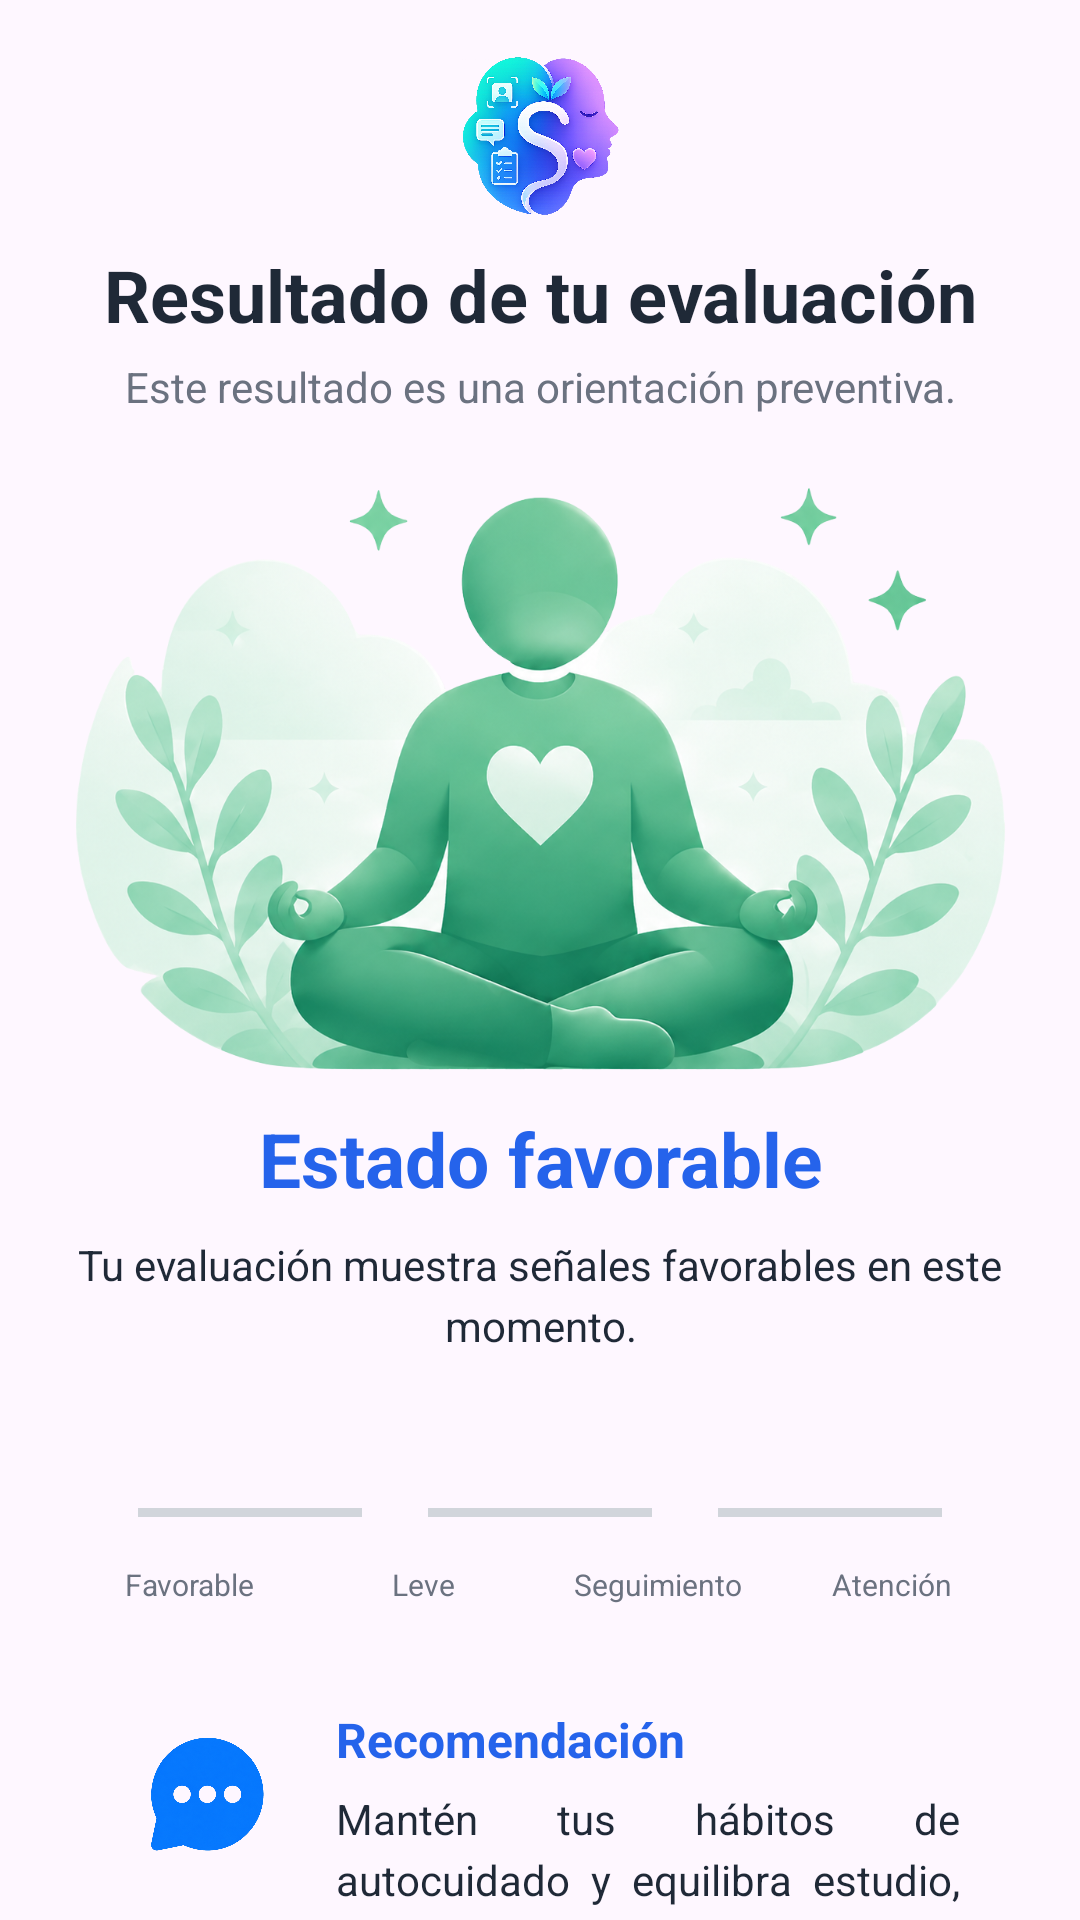

Write the Android layout XML for this screen, with the resource values it uses.
<!-- AndroidManifest.xml: application theme Theme.Login_Guevara -->
<!-- res/layout/activity_resultado_evaluacion.xml -->
<?xml version="1.0" encoding="utf-8"?>
<ScrollView xmlns:android="http://schemas.android.com/apk/res/android"
    xmlns:app="http://schemas.android.com/apk/res-auto"
    android:id="@+id/rootResultadoEvaluacion"
    android:layout_width="match_parent"
    android:layout_height="match_parent"
    android:fillViewport="true"
    android:overScrollMode="never"
    android:scrollbars="none">

    <LinearLayout
        android:layout_width="match_parent"
        android:layout_height="match_parent"
        android:gravity="center_horizontal"
        android:orientation="vertical"
        android:paddingStart="24dp"
        android:paddingTop="18dp"
        android:paddingEnd="24dp"
        android:paddingBottom="24dp">

        <ImageView
            android:id="@+id/imgLogoSentixResultado"
            android:layout_width="54dp"
            android:layout_height="54dp"
            android:adjustViewBounds="true"
            android:contentDescription="Logo Sentix"
            android:scaleType="fitCenter"
            android:src="@drawable/sentix_logo" />

        <TextView
            android:id="@+id/txtTituloResultado"
            android:layout_width="match_parent"
            android:layout_height="wrap_content"
            android:layout_marginTop="10dp"
            android:gravity="center"
            android:text="Resultado de tu evaluación"
            android:textColor="@color/text_dark"
            android:textSize="24sp"
            android:textStyle="bold" />

        <TextView
            android:id="@+id/txtSubtituloResultado"
            android:layout_width="match_parent"
            android:layout_height="wrap_content"
            android:layout_marginTop="5dp"
            android:gravity="center"
            android:lineSpacingExtra="3dp"
            android:text="Este resultado es una orientación preventiva."
            android:textColor="@color/text_soft"
            android:textSize="14sp" />

        <ImageView
            android:id="@+id/imgResultadoIlustracion"
            android:layout_width="match_parent"
            android:layout_height="215dp"
            android:layout_marginTop="14dp"
            android:adjustViewBounds="true"
            android:contentDescription="Ilustración del resultado"
            android:scaleType="fitCenter"
            android:src="@drawable/img_resultado_favorable" />

        <TextView
            android:id="@+id/txtIconoResultado"
            android:layout_width="0dp"
            android:layout_height="0dp"
            android:visibility="gone" />

        <TextView
            android:id="@+id/txtNivelFinal"
            android:layout_width="match_parent"
            android:layout_height="wrap_content"
            android:layout_marginTop="2dp"
            android:gravity="center"
            android:text="Estado favorable"
            android:textColor="@color/sentix_blue"
            android:textSize="25sp"
            android:textStyle="bold" />

        <TextView
            android:id="@+id/txtMensajeResultado"
            android:layout_width="match_parent"
            android:layout_height="wrap_content"
            android:layout_marginTop="9dp"
            android:gravity="center"
            android:lineSpacingExtra="4dp"
            android:text="Tu evaluación muestra señales favorables en este momento."
            android:textColor="@color/text_dark"
            android:textSize="14sp" />

        <LinearLayout
            android:id="@+id/contenedorEscalaResultado"
            android:layout_width="match_parent"
            android:layout_height="wrap_content"
            android:layout_marginTop="22dp"
            android:orientation="vertical">

            <Space
                android:layout_width="match_parent"
                android:layout_height="14dp" />

            <LinearLayout
                android:layout_width="match_parent"
                android:layout_height="34dp"
                android:gravity="center"
                android:orientation="horizontal">

                <View
                    android:id="@+id/indicadorFavorable"
                    android:layout_width="22dp"
                    android:layout_height="22dp" />

                <View
                    android:layout_width="0dp"
                    android:layout_height="3dp"
                    android:layout_weight="1"
                    android:background="#D1D5DB" />

                <View
                    android:id="@+id/indicadorLeve"
                    android:layout_width="22dp"
                    android:layout_height="22dp" />

                <View
                    android:layout_width="0dp"
                    android:layout_height="3dp"
                    android:layout_weight="1"
                    android:background="#D1D5DB" />

                <View
                    android:id="@+id/indicadorSeguimiento"
                    android:layout_width="22dp"
                    android:layout_height="22dp" />

                <View
                    android:layout_width="0dp"
                    android:layout_height="3dp"
                    android:layout_weight="1"
                    android:background="#D1D5DB" />

                <View
                    android:id="@+id/indicadorAtencion"
                    android:layout_width="22dp"
                    android:layout_height="22dp" />

            </LinearLayout>

            <LinearLayout
                android:layout_width="match_parent"
                android:layout_height="wrap_content"
                android:orientation="horizontal">

                <TextView
                    android:id="@+id/txtLabelFavorable"
                    android:layout_width="0dp"
                    android:layout_height="wrap_content"
                    android:layout_weight="1"
                    android:gravity="center"
                    android:text="Favorable"
                    android:textColor="@color/text_soft"
                    android:textSize="10sp" />

                <TextView
                    android:id="@+id/txtLabelLeve"
                    android:layout_width="0dp"
                    android:layout_height="wrap_content"
                    android:layout_weight="1"
                    android:gravity="center"
                    android:text="Leve"
                    android:textColor="@color/text_soft"
                    android:textSize="10sp" />

                <TextView
                    android:id="@+id/txtLabelSeguimiento"
                    android:layout_width="0dp"
                    android:layout_height="wrap_content"
                    android:layout_weight="1"
                    android:gravity="center"
                    android:text="Seguimiento"
                    android:textColor="@color/text_soft"
                    android:textSize="10sp" />

                <TextView
                    android:id="@+id/txtLabelAtencion"
                    android:layout_width="0dp"
                    android:layout_height="wrap_content"
                    android:layout_weight="1"
                    android:gravity="center"
                    android:text="Atención"
                    android:textColor="@color/text_soft"
                    android:textSize="10sp" />

            </LinearLayout>

        </LinearLayout>

        <Space
            android:layout_width="match_parent"
            android:layout_height="0dp"
            android:layout_weight="0.20" />

        <LinearLayout
            android:id="@+id/cardRecomendacion"
            android:layout_width="match_parent"
            android:layout_height="wrap_content"
            android:layout_marginTop="18dp"
            android:elevation="1dp"
            android:orientation="horizontal"
            android:padding="16dp">

            <ImageView
                android:id="@+id/imgIconoRecomendacion"
                android:layout_width="58dp"
                android:layout_height="58dp"
                android:layout_gravity="top"
                android:adjustViewBounds="true"
                android:contentDescription="Icono de recomendación"
                android:padding="10dp"
                android:scaleType="fitCenter"
                android:src="@drawable/ic_recomendacion_default" />

            <LinearLayout
                android:layout_width="0dp"
                android:layout_height="wrap_content"
                android:layout_marginStart="14dp"
                android:layout_weight="1"
                android:orientation="vertical">

                <TextView
                    android:id="@+id/txtTituloRecomendacion"
                    android:layout_width="match_parent"
                    android:layout_height="wrap_content"
                    android:text="Recomendación"
                    android:textColor="@color/sentix_blue"
                    android:textSize="16sp"
                    android:textStyle="bold" />

                <TextView
                    android:id="@+id/txtMensajeRecomendacion"
                    android:layout_width="match_parent"
                    android:layout_height="wrap_content"
                    android:layout_marginTop="6dp"
                    android:justificationMode="inter_word"
                    android:lineSpacingExtra="4dp"
                    android:text="Mantén tus hábitos de autocuidado y equilibra estudio, descanso y actividades que te hagan bien."
                    android:textAlignment="viewStart"
                    android:textColor="@color/text_dark"
                    android:textSize="14sp" />

            </LinearLayout>

        </LinearLayout>

        <TextView
            android:id="@+id/txtAvisoProfesional"
            android:layout_width="match_parent"
            android:layout_height="wrap_content"
            android:visibility="gone" />

        <Space
            android:layout_width="match_parent"
            android:layout_height="0dp"
            android:layout_weight="0.20" />

        <LinearLayout
            android:layout_width="match_parent"
            android:layout_height="wrap_content"
            android:layout_marginTop="18dp"
            android:orientation="horizontal">

            <Button
                android:id="@+id/btnVerHistorial"
                android:layout_width="0dp"
                android:layout_height="54dp"
                android:layout_marginEnd="8dp"
                android:layout_weight="1"
                android:background="@drawable/bg_button_outline_sentix"
                android:backgroundTint="@null"
                android:text="Ver historial"
                android:textAllCaps="false"
                android:textColor="@color/sentix_blue"
                android:textSize="14sp"
                android:textStyle="bold"
                app:backgroundTint="@null" />

            <Button
                android:id="@+id/btnVolverInicio"
                android:layout_width="0dp"
                android:layout_height="54dp"
                android:layout_marginStart="8dp"
                android:layout_weight="1"
                android:background="@drawable/bg_button"
                android:backgroundTint="@null"
                android:text="Volver al inicio"
                android:textAllCaps="false"
                android:textColor="@color/white"
                android:textSize="14sp"
                android:textStyle="bold"
                app:backgroundTint="@null" />

        </LinearLayout>

        <LinearLayout
            android:id="@+id/cardResultadoPrincipal"
            android:layout_width="0dp"
            android:layout_height="0dp"
            android:orientation="vertical"
            android:visibility="gone" />

    </LinearLayout>

</ScrollView>
<!-- resources referenced by this layout -->
<resources>
  <color name="sentix_blue">#2563EB</color>
  <color name="text_dark">#1F2937</color>
  <color name="text_soft">#6B7280</color>
  <color name="white">#FFFFFFFF</color>
  <!-- drawable bg_button (drawable) -->
  <selector xmlns:android="http://schemas.android.com/apk/res/android">
  
      
      <item android:state_pressed="true">
          <shape>
              <corners android:radius="18dp"/>
              <solid android:color="#1E40AF"/>
          </shape>
      </item>
  
      
      <item>
          <shape>
              <corners android:radius="18dp"/>
              <solid android:color="#3B82F6"/>
          </shape>
      </item>
  
  </selector>
  <!-- drawable bg_button_outline_sentix (drawable) -->
  <shape xmlns:android="http://schemas.android.com/apk/res/android">
      <solid android:color="@android:color/transparent" />
      <stroke
          android:width="1.5dp"
          android:color="@color/sentix_blue" />
      <corners android:radius="18dp" />
  </shape>
  <!-- drawable ic_recomendacion_default: png bitmap (drawable, 511363 bytes) -->
  <!-- drawable img_resultado_favorable: png bitmap (drawable, 751558 bytes) -->
  <!-- drawable sentix_logo: png bitmap (drawable, 939818 bytes) -->
  <style name="Theme.Login_Guevara" parent="Base.Theme.Login_Guevara" />
  <style name="Base.Theme.Login_Guevara" parent="Theme.Material3.Light.NoActionBar">
  
          
          <item name="android:fontFamily">sans-serif</item>
  
          
          <item name="colorPrimary">@color/sentix_blue</item>
          <item name="colorPrimaryVariant">@color/sentix_blue</item>
          <item name="colorSecondary">@color/sentix_purple</item>
          <item name="android:colorAccent">@color/sentix_blue</item>
  
          
          <item name="android:statusBarColor">@color/bg_light</item>
          <item name="android:navigationBarColor">@color/white</item>
  
          
          <item name="android:windowLightStatusBar">true</item>
          <item name="android:windowLightNavigationBar">true</item>
  
          
          <item name="android:windowNoTitle">true</item>
          <item name="android:windowActionBar">false</item>
  
          
          <item name="android:windowAnimationStyle">@style/NoActivityAnimation</item>
  
      </style>
  <color name="sentix_purple">#7C3AED</color>
  <color name="bg_light">#F8FAFC</color>
  <style name="NoActivityAnimation">
          <item name="android:activityOpenEnterAnimation">@null</item>
          <item name="android:activityOpenExitAnimation">@null</item>
          <item name="android:activityCloseEnterAnimation">@null</item>
          <item name="android:activityCloseExitAnimation">@null</item>
          <item name="android:taskOpenEnterAnimation">@null</item>
          <item name="android:taskOpenExitAnimation">@null</item>
          <item name="android:taskCloseEnterAnimation">@null</item>
          <item name="android:taskCloseExitAnimation">@null</item>
      </style>
</resources>
